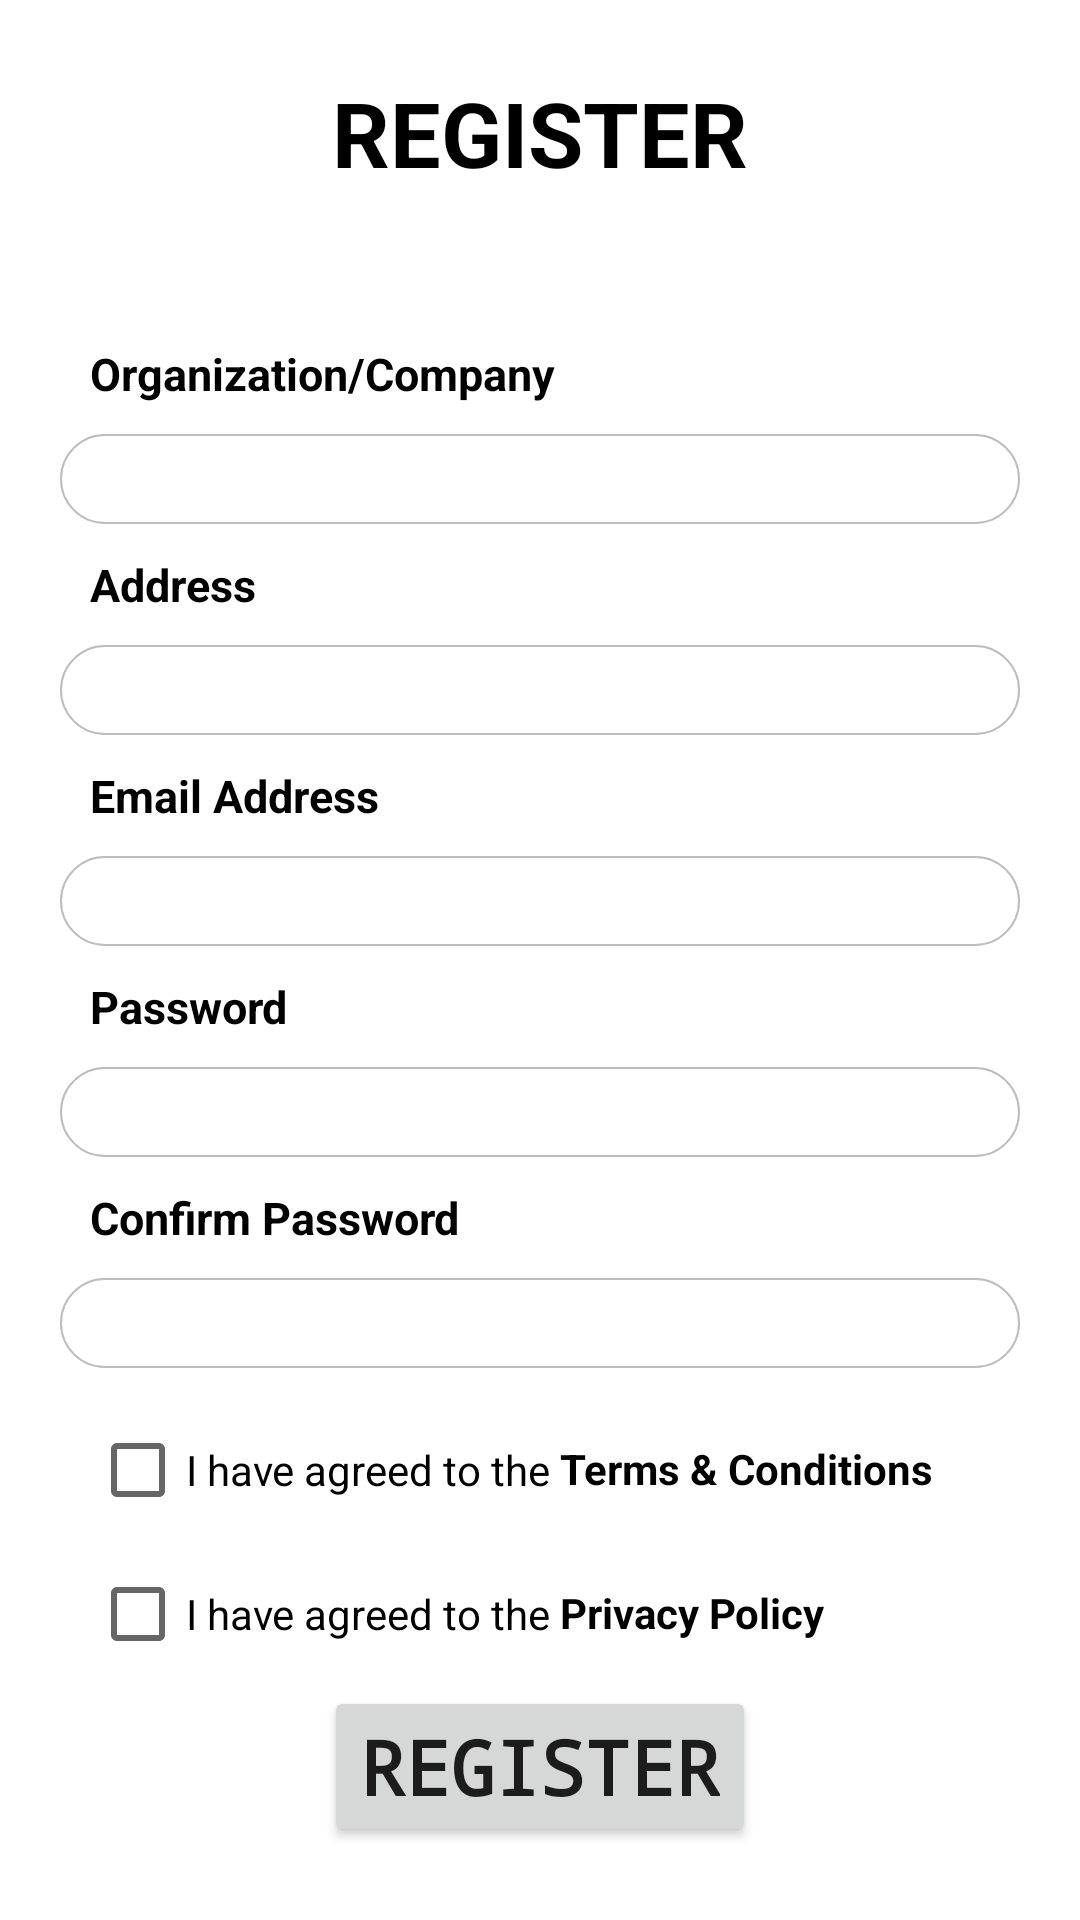

This screen was rendered from an Android layout file. Write that file and the resources it references.
<!-- AndroidManifest.xml: application theme Theme.LookBackApp -->
<!-- res/layout/activity_management_register.xml -->
<?xml version="1.0" encoding="utf-8"?>
<RelativeLayout xmlns:android="http://schemas.android.com/apk/res/android"
    xmlns:app="http://schemas.android.com/apk/res-auto"
    xmlns:tools="http://schemas.android.com/tools"
    android:layout_width="match_parent"
    android:layout_height="match_parent"
    tools:context=".managementRegisterActivity">

    <LinearLayout
        android:layout_width="wrap_content"
        android:layout_height="wrap_content"
        android:layout_centerInParent="true"
        android:orientation="vertical">

        <TextView
            android:id="@+id/textRegister"
            android:layout_width="wrap_content"
            android:layout_height="wrap_content"
            android:layout_gravity="center"
            android:text="REGISTER"
            android:textColor="@color/black"
            android:textSize="30dp"
            android:textStyle="bold" />

        <TextView
            android:id="@+id/textOrganization"
            android:layout_width="wrap_content"
            android:layout_height="wrap_content"
            android:paddingTop="50dp"
            android:paddingLeft="10dp"
            android:text="Organization/Company"
            android:textColor="@color/black"
            android:textSize="15dp"
            android:textStyle="bold" />

        <EditText
            android:id="@+id/editTextManagementOrganization"
            android:layout_width="320dp"
            android:layout_height="30dp"
            android:layout_marginTop="10dp"
            android:background="@drawable/rounded_edittext" />

        <TextView
            android:id="@+id/textAddress"
            android:layout_width="wrap_content"
            android:layout_height="wrap_content"
            android:paddingTop="10dp"
            android:paddingLeft="10dp"
            android:text="Address"
            android:textColor="@color/black"
            android:textSize="15dp"
            android:textStyle="bold" />

        <EditText
            android:id="@+id/editTextManagementAddress"
            android:layout_width="320dp"
            android:layout_height="30dp"
            android:layout_marginTop="10dp"
            android:background="@drawable/rounded_edittext" />

        <TextView
            android:id="@+id/textEmailAddress"
            android:layout_width="wrap_content"
            android:layout_height="wrap_content"
            android:paddingTop="10dp"
            android:paddingLeft="10dp"
            android:text="Email Address"
            android:textColor="@color/black"
            android:textSize="15dp"
            android:textStyle="bold" />

        <EditText
            android:id="@+id/editTextManagementEmail"
            android:layout_width="320dp"
            android:layout_height="30dp"
            android:layout_marginTop="10dp"
            android:background="@drawable/rounded_edittext" />

        <TextView
            android:id="@+id/textPassword"
            android:layout_width="wrap_content"
            android:layout_height="wrap_content"
            android:paddingTop="10dp"
            android:paddingLeft="10dp"
            android:text="Password"
            android:textColor="@color/black"
            android:textSize="15dp"
            android:textStyle="bold" />

        <EditText
            android:id="@+id/editTextManagementPassword"
            android:layout_width="320dp"
            android:layout_height="30dp"
            android:layout_marginTop="10dp"
            android:background="@drawable/rounded_edittext"
            android:ems="10"
            android:inputType="textPassword" />

        <TextView
            android:id="@+id/textConfirmPassword"
            android:layout_width="wrap_content"
            android:layout_height="wrap_content"
            android:paddingTop="10dp"
            android:paddingLeft="10dp"
            android:text="Confirm Password"
            android:textColor="@color/black"
            android:textSize="15dp"
            android:textStyle="bold" />

        <EditText
            android:id="@+id/editTextManagementConfirmPassword"
            android:layout_width="320dp"
            android:layout_height="30dp"
            android:layout_marginTop="10dp"
            android:background="@drawable/rounded_edittext"
            android:ems="10"
            android:inputType="textPassword" />

        <RelativeLayout
            android:id="@+id/layoutTerms"
            android:layout_width="wrap_content"
            android:layout_height="wrap_content"
            android:paddingTop="10dp"
            android:paddingLeft="10dp">

            <CheckBox
                android:id="@+id/checkBoxManagementTerms"
                android:layout_width="wrap_content"
                android:layout_height="wrap_content"
                android:text="I have agreed to the " />

            <TextView
                android:id="@+id/clickableTerms"
                android:layout_width="wrap_content"
                android:layout_height="wrap_content"
                android:layout_marginTop="14dp"
                android:layout_toRightOf="@id/checkBoxManagementTerms"
                android:clickable="true"
                android:text="Terms &amp; Conditions"
                android:textColor="@color/black"
                android:textStyle="bold" />

        </RelativeLayout>

        <RelativeLayout
            android:id="@+id/layoutPrivacy"
            android:layout_width="wrap_content"
            android:layout_height="wrap_content"
            android:paddingLeft="10dp">

            <CheckBox
                android:id="@+id/checkBoxManagementPrivacy"
                android:layout_width="wrap_content"
                android:layout_height="wrap_content"
                android:text="I have agreed to the " />

            <TextView
                android:id="@+id/clickablePrivacy"
                android:layout_width="wrap_content"
                android:layout_height="wrap_content"
                android:layout_marginTop="14dp"
                android:layout_toRightOf="@id/checkBoxManagementPrivacy"
                android:clickable="true"
                android:text="Privacy Policy"
                android:textColor="@color/black"
                android:textStyle="bold" />

        </RelativeLayout>

        <Button
            android:id="@+id/buttonManagementRegister"
            android:layout_width="wrap_content"
            android:layout_height="wrap_content"
            android:layout_gravity="center"
            android:fontFamily="monospace"
            android:text="REGISTER"
            android:textSize="25dp"
            android:textStyle="bold" />

    </LinearLayout>

</RelativeLayout>
<!-- resources referenced by this layout -->
<resources>
  <!-- drawable rounded_edittext (drawable-v24) -->
  <?xml version="1.0" encoding="utf-8"?>
  <selector xmlns:android="http://schemas.android.com/apk/res/android">
  
      <item android:state_pressed="true" android:state_focused="true">
          <shape>
              <solid android:color="#FF8000"/>
              <stroke
                  android:width="2.3dp"
                  android:color="#FF8000" />
              <corners
                  android:radius="15dp" />
          </shape>
      </item>
  
      <item android:state_pressed="true" android:state_focused="false">
          <shape>
              <solid android:color="#FF8000"/>
              <stroke
                  android:width="2.3dp"
                  android:color="#FF8000" />
              <corners
                  android:radius="15dp" />
          </shape>
      </item>
  
      <item android:state_pressed="false" android:state_focused="true">
          <shape>
              <solid android:color="#FFFFFF"/>
              <stroke
                  android:width="2.3dp"
                  android:color="#FF8000" />
              <corners
                  android:radius="15dp" />
          </shape>
      </item>
  
      <item android:state_pressed="false" android:state_focused="false">
          <shape>
              <solid
                  android:color="@color/white" />
              <stroke
                  android:width="0.7dp"
                  android:color="#BDBDBD" />
              <corners
                  android:radius="15dp" />
          </shape>
      </item>
  
      <item android:state_enabled="true">
          <shape>
              <padding
                  android:left="4dp"
                  android:top="4dp"
                  android:right="4dp"
                  android:bottom="4dp"
                  />
          </shape>
      </item>
  
  </selector>
  <style name="Theme.LookBackApp" parent="Theme.MaterialComponents.DayNight.NoActionBar">
          
          <item name="colorPrimary">#f1991a</item>
          <item name="colorPrimaryVariant">#f1991a</item>
          <item name="colorOnPrimary">@color/white</item>
          
          <item name="colorSecondary">#f1991a</item>
          <item name="colorSecondaryVariant">#f1991a</item>
          <item name="colorOnSecondary">@color/black</item>
          
          <item name="android:statusBarColor" tools:targetApi="l">@color/black</item>
          
      </style>
  <!-- not gathered from this repository: default colours our renderer supplied (Android Studio template values) -->
  <color name="black">#FF000000</color>
  <color name="white">#FFFFFFFF</color>
</resources>
